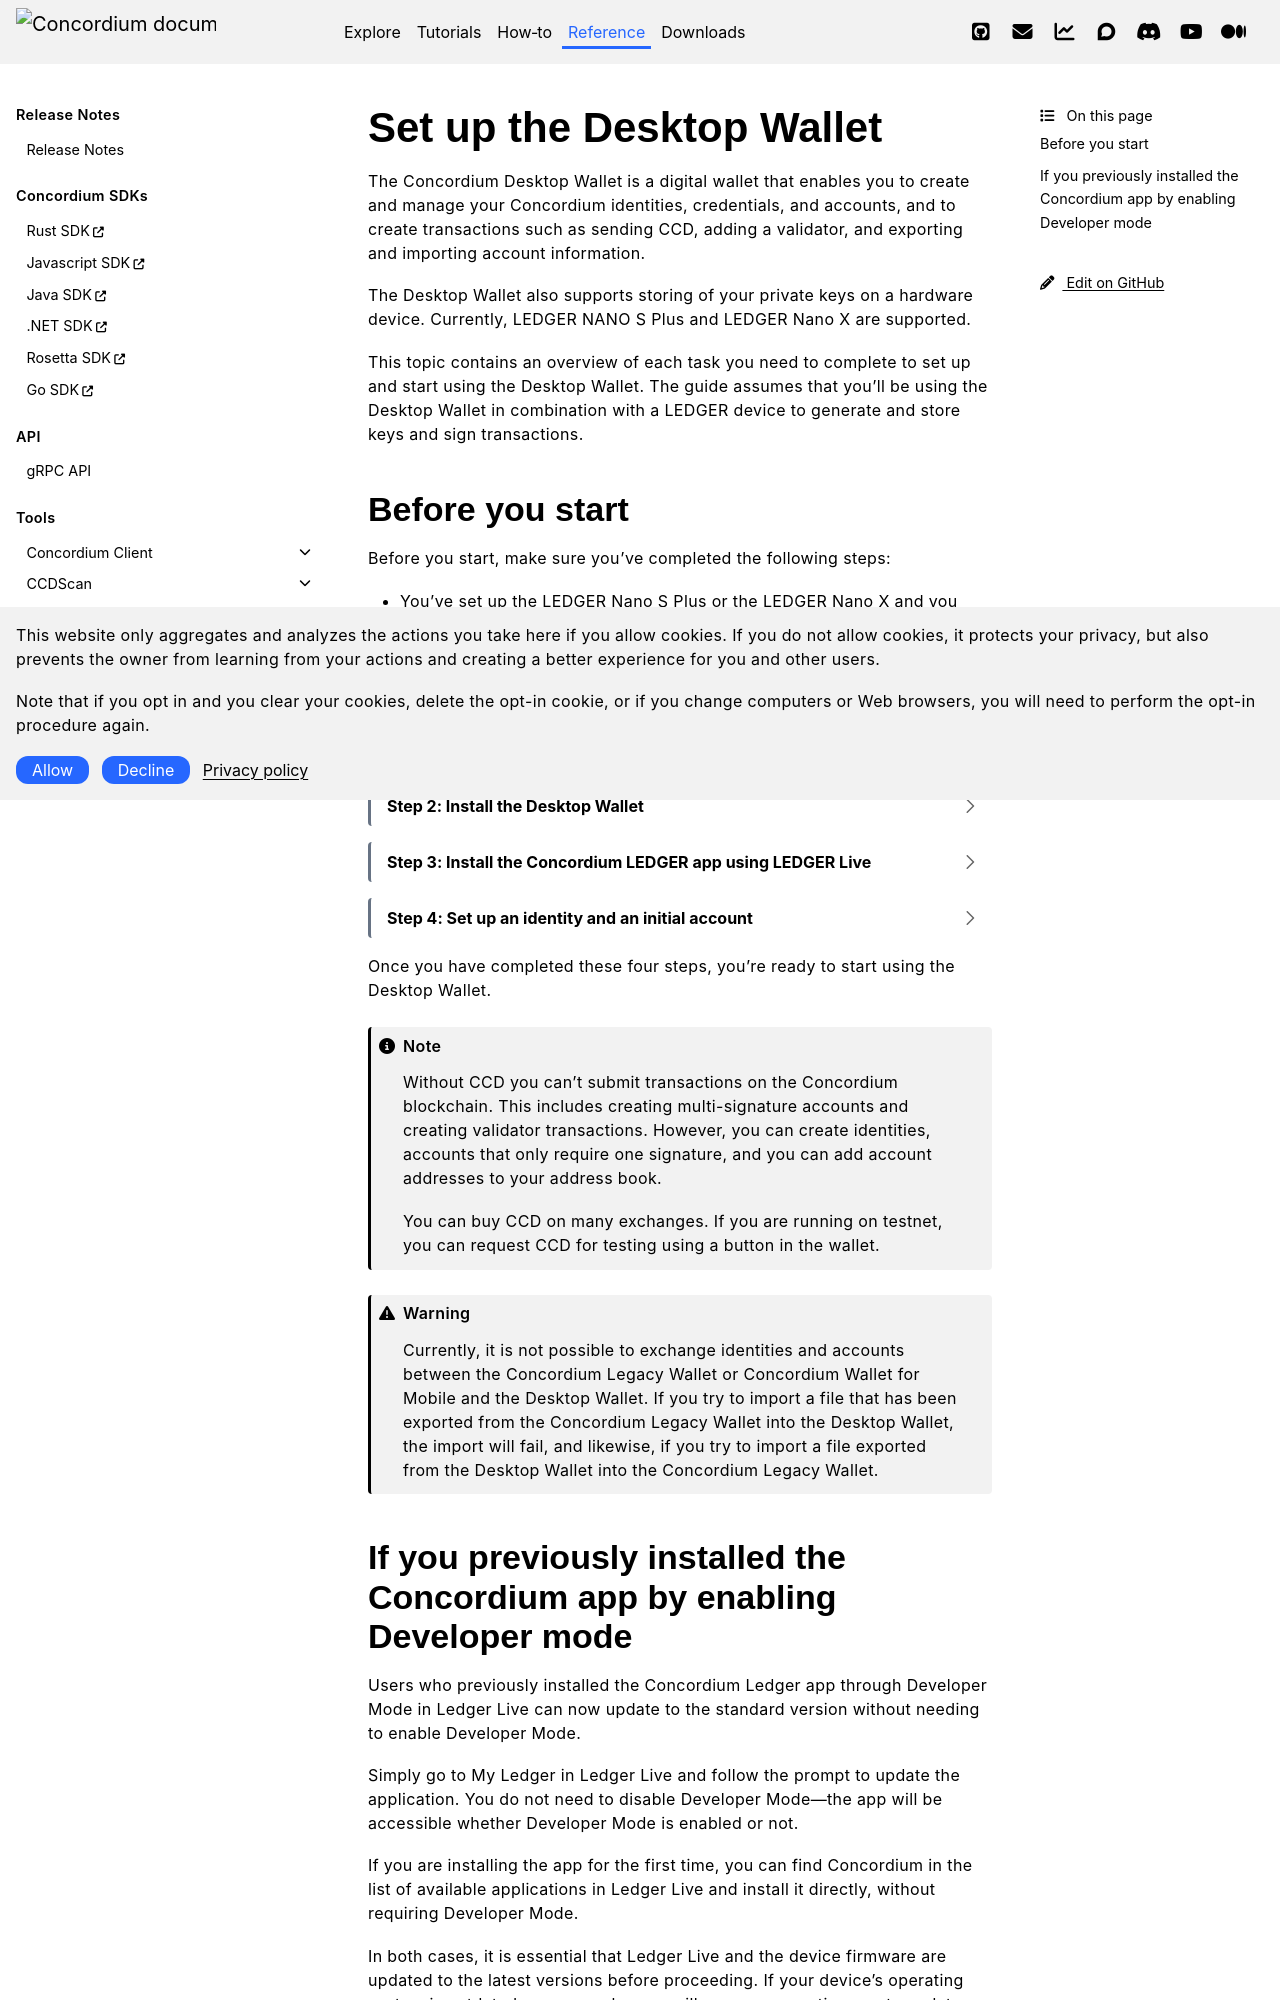

repository: Concordium/concordium.github.io · page: en/mainnet/technical-reference/wallets/guides/overview-desktop.html · generator: sphinx

.. include:: ../../../variables.rst
.. _overview-desktop:

=========================
Set up the Desktop Wallet
=========================

The Concordium Desktop Wallet is a digital wallet that enables you to create and manage your Concordium identities, credentials, and accounts, and to create transactions such as sending CCD, adding a validator, and exporting and importing account information.

The Desktop Wallet also supports storing of your private keys on a hardware device. Currently, LEDGER NANO S Plus and LEDGER Nano X are supported.

This topic contains an overview of each task you need to complete to set up and start using the Desktop Wallet. The guide assumes that you'll be using the Desktop Wallet in combination with a LEDGER device to generate and store keys and sign transactions.

Before you start
================

Before you start, make sure you’ve completed the following steps:

- You’ve set up the `LEDGER Nano S Plus <https://support.ledger.com/hc/en-us/articles/4416927988625-Set-up-your-Ledger-Nano-S-Plus-?docs=true>`_ or the `LEDGER Nano X <https://support.ledger.com/hc/en-us/articles/360018784134-Set-up-your-Ledger-Nano-X?docs=true>`_ and you have saved your 24-word recovery phrase generated on the LEDGER securely. This is the only backup of your private keys, and you need it to access you accounts if you lose your LEDGER device.

- You’ve downloaded `Ledger Live <https://www.ledger.com/ledger-live/download>`_.

.. dropdown:: Step 1: Set up the node

    The Desktop Wallet must be connected to a running **trusted** node on the Concordium blockchain. The node enables the Desktop Wallet to interact with the Concordium blockchain to receive updates and submit transactions. A default ``grpc.mainnet.concordium.software`` is provided. Optionally, you can run a node yourself using the :ref:`supported Docker distribution <install-node-docker-image>` on Linux, macOS, or Windows. You can also have a third-party provider run a node for you.

.. dropdown:: Step 2: Install the Desktop Wallet

    #. Download the latest version of the Desktop Wallet for :ref:`Mainnet<downloads-desktop-wallet>` or :ref:`Testnet<downloads-desktop-wallet-testnet>`.

    #. Open the Desktop Wallet and create a password that contains at least 6 characters. Keep the password safe. You’ll need it to sign into the Desktop Wallet again.

    #. If this is the first time you're opening the Desktop Wallet, you're asked to connect to a node. If you don't see this message, go to **Settings**, and then select **Node settings**. By default, ``grpc.mainnet.concordium.software`` with port ``20000`` is inserted. Optionally, you can change this to any other node that you prefer or the node provided by your third-party provider. Enter the **Address** and **Port** of the node you’re running. The address is the network address of the node.

        - If you're running the mainnet version of the Desktop Wallet, you must connect to a mainnet node. In the **Address field**, enter *127.0.0.1*, and in the **Port field** enter *20000*.

        - If you're running the testnet version of the Desktop Wallet, you must connect to a testnet node. In the **Address** field, enter *127.0.0.1*, and in the **Port field** enter *20001*.

            .. image:: ../../../how-to/nodes/images/Node-setup-win-9.png
                :width: 60%

        .. Note::
            The “Use SSL” checkbox should be enabled when connecting to a node running with TLS mode enabled. If you are connecting to your own node with TLS mode disabled, you should uncheck this box.

    #. Select **Set connection**. If the connection is working properly, there’s a message saying *Successfully connected*.

.. _install-ledger:

.. dropdown:: Step 3: Install the Concordium LEDGER app using LEDGER Live

    The Desktop Wallet requires that you store your keys on a LEDGER device. This is to ensure that your private account keys are kept secure. To be able to use the LEDGER device with the Desktop Wallet, you must install the Concordium LEDGER App on the hardware wallet.

    #. Connect the LEDGER device to your computer, and enter your PIN code to unlock the LEDGER.

    #. In the LEDGER Live app select **My Ledger** in the left side panel.

    #. The LEDGER says **Allow Ledger Manager**. Press both buttons simultaneously to allow the manager on your LEDGER.

    #. Search for **Concordium Ledger App** in the App catalog in Ledger Live, and then select **Install**.

    #. If the connection to the node is successfully established and the Concordium App is installed on your Ledger device and launched, you will see the connection status with two green check marks in the lower left corner when you launch Desktop Wallet:

        .. image:: ../../../how-to/nodes/images/DW-successful-connection.png

    .. NOTE::

        The LEDGER app can also be updated from LEDGER Live.

.. dropdown:: Step 4: Set up an identity and an initial account

    Once you've installed the Desktop Wallet, you must set up an :term:`identity` and an :term:`initial account`. If you want to be a validator, Concordium also recommends that you create a separate account to use as a validator account. See :ref:`Create an identity and an initial account in the Desktop Wallet <create-initial-account>` and :ref:`Create an account in the Desktop Wallet<create-account>`.

Once you have completed these four steps, you're ready to start using the Desktop Wallet.

.. Note::

    Without CCD you can't submit transactions on the Concordium blockchain. This includes creating multi-signature accounts and creating validator transactions. However, you can create identities, accounts that only require one signature, and you can add account addresses to your address book.

    You can buy CCD on many exchanges. If you are running on testnet, you can request CCD for testing using a button in the wallet.

.. Warning::

    Currently, it is not possible to exchange identities and accounts between the |mw-gen1| or |mw-gen2| and the Desktop Wallet. If you try to import a file that has been exported from the |mw-gen1| into the Desktop Wallet, the import will fail, and likewise, if you try to import a file exported from the Desktop Wallet into the |mw-gen1|.
